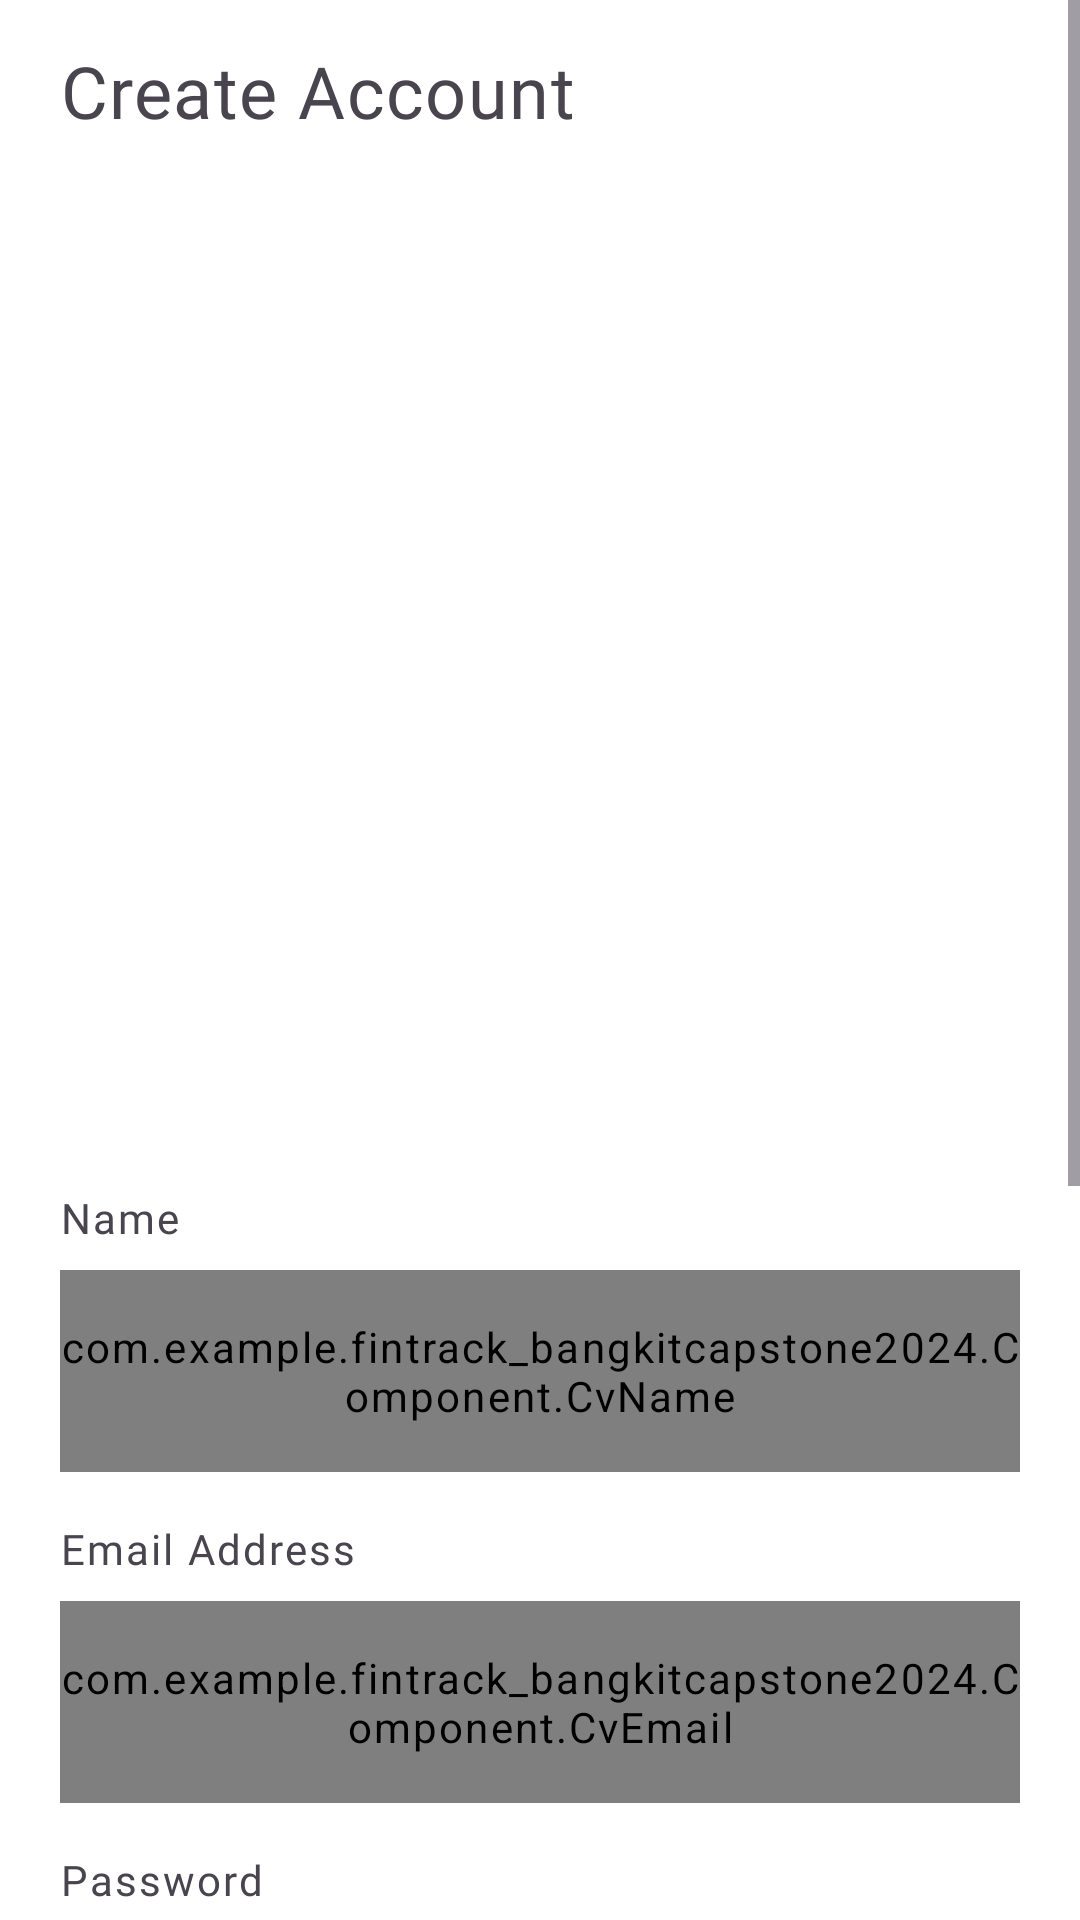

Reconstruct the res/layout file that produces this screen, plus the resources it refers to.
<!-- AndroidManifest.xml: application theme Theme.FinTrackBangkitCapstone2024 -->
<!-- res/layout/activity_register.xml -->
<?xml version="1.0" encoding="utf-8"?>
<ScrollView xmlns:android="http://schemas.android.com/apk/res/android"
    xmlns:app="http://schemas.android.com/apk/res-auto"
    xmlns:tools="http://schemas.android.com/tools"
    android:id="@+id/login"
    android:layout_width="match_parent"
    android:layout_height="match_parent"
    android:background="@color/white"
    tools:context=".ui.Activity.auth.RegisterActivity">

    <RelativeLayout
        android:layout_width="match_parent"
        android:layout_height="wrap_content">

    <LinearLayout
        android:layout_width="match_parent"
        android:layout_height="wrap_content"
        android:orientation="vertical">

        <TextView
            android:id="@+id/textView"
            android:layout_width="wrap_content"
            android:layout_height="wrap_content"
            android:layout_gravity="start"
            android:layout_marginStart="20dp"
            android:layout_marginTop="14dp"
            android:letterSpacing="0.02"
            android:fontFamily="@font/inter_semibold"
            android:text="Create Account"
            android:textSize="24sp" />


        <ImageView
            android:layout_width="match_parent"
            android:layout_marginTop="25dp"
            android:layout_height="300dp"
            android:src="@drawable/ilustrator_register"
            android:layout_marginBottom="25dp"
            android:layout_gravity="center"
            android:contentDescription="@string/image" />


            <TextView
                android:layout_width="wrap_content"
                android:layout_height="wrap_content"
                android:layout_gravity="start"
                android:text="@string/name"
                android:fontFamily="@font/inter_semibold"
                android:layout_marginStart="20dp"
                android:textSize="14sp"/>


            <com.example.fintrack_bangkitcapstone2024.Component.CvName
                android:id="@+id/cv_name"
                android:layout_width="match_parent"
                android:layout_height="wrap_content"
                android:layout_marginHorizontal="20dp"
                android:letterSpacing="0.02"
                android:layout_marginTop="8dp"
                android:background="@drawable/border_ed"
                android:hint="@string/enter_your_name" />


            <TextView
            android:layout_width="wrap_content"
            android:layout_height="wrap_content"
            android:layout_marginTop="16dp"
            android:layout_gravity="start"
            android:text="@string/email"
            android:fontFamily="@font/inter_semibold"
            android:layout_marginStart="20dp"
            android:textSize="14sp"/>

        <com.example.fintrack_bangkitcapstone2024.Component.CvEmail
            android:id="@+id/cv_email_register"
            android:layout_width="match_parent"
            android:layout_height="wrap_content"
            android:layout_marginHorizontal="20dp"
            android:letterSpacing="0.02"
            android:layout_marginTop="8dp"
            android:background="@drawable/border_ed"
            android:hint="@string/enter_your_email" />

        <TextView
            android:layout_width="wrap_content"
            android:layout_height="wrap_content"
            android:layout_marginTop="16dp"
            android:layout_gravity="start"
            android:text="Password"
            android:fontFamily="@font/inter_semibold"
            android:layout_marginStart="20dp"
            android:textSize="14sp"/>

        <com.example.fintrack_bangkitcapstone2024.Component.CvPass
            android:id="@+id/cv_pass_register"
            android:layout_width="match_parent"
            android:layout_height="wrap_content"
            android:hint="@string/enter_your_password"
            android:letterSpacing="0.02"
            android:background="@drawable/border_ed"
            android:layout_marginHorizontal="20dp"
            android:layout_marginTop="8dp" />

        <TextView
            android:layout_width="wrap_content"
            android:layout_height="wrap_content"
            android:layout_marginTop="16dp"
            android:layout_gravity="start"
            android:text="@string/confirm_password"
            android:fontFamily="@font/inter_semibold"
            android:layout_marginStart="20dp"
            android:textSize="14sp"/>

        <com.example.fintrack_bangkitcapstone2024.Component.CvPassSame
            android:id="@+id/cv_pass_same"
            android:layout_width="match_parent"
            android:layout_height="wrap_content"
            android:hint="@string/confirm_your_password"
            android:letterSpacing="0.02"
            android:background="@drawable/border_ed"
            android:layout_marginHorizontal="20dp"
            android:layout_marginTop="8dp" />

        <Button
            android:id="@+id/btn_signup"
            android:layout_width="match_parent"
            android:layout_height="wrap_content"
            android:layout_marginTop="45dp"
            android:layout_marginHorizontal="20dp"
            android:fontFamily="@font/inter"
            android:background="@drawable/border_buttom"
            app:backgroundTint="@color/black"
            android:text="Sign Up"/>

        <LinearLayout
            android:layout_width="wrap_content"
            android:layout_height="wrap_content"
            android:layout_marginTop="8dp"
            android:layout_gravity="center"
            android:orientation="horizontal">

            <TextView
                android:layout_width="wrap_content"
                android:layout_height="wrap_content"
                android:textColor="#9CA4AB"
                android:fontFamily="@font/inter"
                android:layout_marginEnd="8dp"
                android:text="@string/if_you_have_account"/>

            <TextView
                android:id="@+id/btn_to_login"
                android:layout_width="wrap_content"
                android:layout_height="wrap_content"
                android:textColor="#159595"
                android:fontFamily="@font/inter"
                android:text="Login"/>
        </LinearLayout>


        <LinearLayout
            android:layout_width="wrap_content"
            android:layout_height="wrap_content"
            android:layout_gravity="center"
            android:layout_marginTop="16dp"
            android:orientation="horizontal">
            <View
                android:layout_gravity="center"
                android:layout_width="62dp"
                android:layout_height="1dp"
                android:background="#9CA4AB"/>

            <TextView
                android:layout_width="wrap_content"
                android:layout_height="wrap_content"
                android:textColor="#9CA4AB"
                android:text="Or Sign In with"
                android:layout_marginHorizontal="8dp"/>

            <View
                android:layout_gravity="center"
                android:layout_width="62dp"
                android:layout_height="1dp"
                android:background="#9CA4AB"/>
        </LinearLayout>

        <LinearLayout
            android:layout_width="wrap_content"
            android:layout_height="wrap_content"
            android:layout_marginTop="8dp"
            android:layout_gravity="center"
            android:orientation="horizontal">
            <Button
                android:backgroundTint="#F4E7E7"
                style="?attr/materialIconButtonStyle"
                android:id="@+id/iconButtonF"
                android:layout_width="wrap_content"
                android:layout_marginHorizontal="8dp"
                android:layout_height="wrap_content"
                app:icon="@drawable/logo_facebookk"
                />
            <Button
                android:backgroundTint="#F4E7E7"
                style="?attr/materialIconButtonStyle"
                android:id="@+id/iconButtonG"
                android:layout_marginHorizontal="8dp"
                android:layout_width="wrap_content"
                android:layout_height="wrap_content"
                app:icon="@drawable/img"
                />

        </LinearLayout>
    </LinearLayout>

        <View
            android:id="@+id/overlay"
            android:layout_width="match_parent"
            android:layout_height="match_parent"
            android:layout_centerInParent="true"
            android:background="#80000000"
            android:visibility="gone" />

    <com.google.android.material.progressindicator.CircularProgressIndicator
        android:id="@+id/progress_indicator"
        android:layout_width="wrap_content"
        android:layout_height="wrap_content"
        android:layout_centerInParent="true"
        android:indeterminate="true"
        android:visibility="gone"
        app:indicatorColor="@color/black"
        app:indicatorSize="48dp" />

    </RelativeLayout>

</ScrollView>
<!-- resources referenced by this layout -->
<resources>
  <color name="black">#FF000000</color>
  <color name="white">#FFFFFFFF</color>
  <!-- drawable border_buttom (drawable) -->
  <?xml version="1.0" encoding="utf-8" ?>
  <shape xmlns:android="http://schemas.android.com/apk/res/android"
      xmlns:app="http://schemas.android.com/apk/res-auto"
      android:shape="rectangle">
  
  
      <corners
          android:radius="10dp" />
  
  
  
  
      <padding
          android:left="16dp"
          android:top="16dp"
          android:right="16dp"
          android:bottom="16dp" />
  </shape>
  <!-- drawable border_ed (drawable) -->
  <shape xmlns:android="http://schemas.android.com/apk/res/android"
      android:shape="rectangle">
  
      <stroke
          android:width="1dp"
          android:color="#ECF1F6"/>
  
      <corners
          android:radius="20dp" />
  
      <solid
          android:color="#FDFDFD" />
  
      <padding
          android:left="16dp"
          android:top="16dp"
          android:right="16dp"
          android:bottom="16dp" />
  </shape>
  <!-- drawable img: png bitmap (drawable, 7384 bytes) -->
  <!-- drawable logo_facebookk: png bitmap (drawable, 2200 bytes) -->
  <string name="confirm_password">Confirm Password</string>
  <string name="confirm_your_password">Confirm Your Password</string>
  <string name="email">Email Address</string>
  <string name="enter_your_email">Enter your email</string>
  <string name="enter_your_name">Enter your name</string>
  <string name="enter_your_password">Enter your password</string>
  <string name="if_you_have_account">if you have account? </string>
  <string name="image">image</string>
  <string name="name">Name</string>
  <style name="Theme.FinTrackBangkitCapstone2024" parent="Base.Theme.FinTrackBangkitCapstone2024" />
  <style name="Base.Theme.FinTrackBangkitCapstone2024" parent="Theme.Material3.DayNight.NoActionBar">
          
           <item name="colorPrimary">#1F5E98</item>
  
          <item name="android:letterSpacing">0.05</item>
      </style>
</resources>
